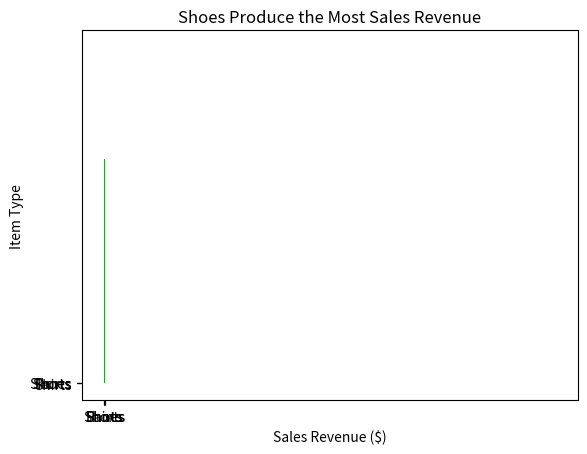

This chart was generated by the following Python code:
# Exercise 3: Bar Plot

# create a list of groups
x = ['Shirts', 'Pants','Shorts','Shoes']
print(x)

# create a list of revenue
y = [1000, 1200, 800, 1800]
print(y)

# create bar plot
import matplotlib.pyplot as plt
plt.bar(x, y) # plot revenue by group
plt.show()

# style the plot
import matplotlib.pyplot as plt
plt.bar(x, y) # plot revenue by group
plt.xlabel('Item Type') # x-axis label
plt.ylabel('Sales Revenue ($)') # y-axis label
plt.title('Sales Revenue by Item Type')
plt.show() # print the plot

# find the index of the greatest value in list y
index_of_max_y = y.index(max(y))
print(index_of_max_y)

# determine the most sold item
most_sold_item = x[index_of_max_y]
print(most_sold_item)

# make the title programmatic
import matplotlib.pyplot as plt
plt.bar(x, y) # plot revenue by group
plt.xlabel('Item Type') # x-axis label
plt.ylabel('Sales Revenue ($)') # y-axis label
plt.title('{} Produce the Most Sales Revenue'.format(most_sold_item)) # create programmatic title
plt.show() # print the plot

# make a horizontal bar plot
import matplotlib.pyplot as plt
plt.barh(x, y) # turn the plot horizontal
plt.xlabel('Item Type') # x-axis label
plt.ylabel('Sales Revenue ($)') # y-axis label
plt.title('{} Produce the Most Sales Revenue'.format(most_sold_item)) # create programmatic title
plt.show() # print the plot

# switch the axes labels
import matplotlib.pyplot as plt
plt.barh(x, y) # turn the plot horizontal
plt.xlabel('Sales Revenue ($)') # x-axis label
plt.ylabel('Item Type') # y-axis label
plt.title('{} Produce the Most Sales Revenue'.format(most_sold_item)) # create programmatic title
plt.show() # print the plot














